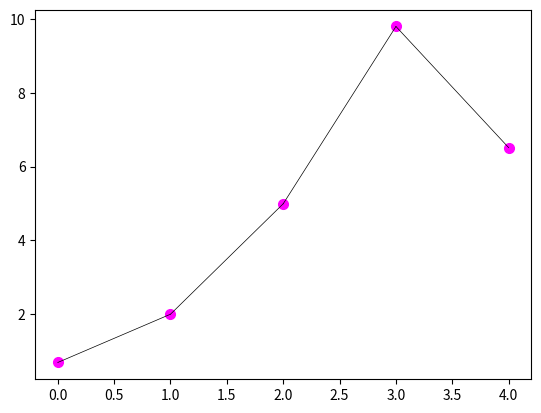
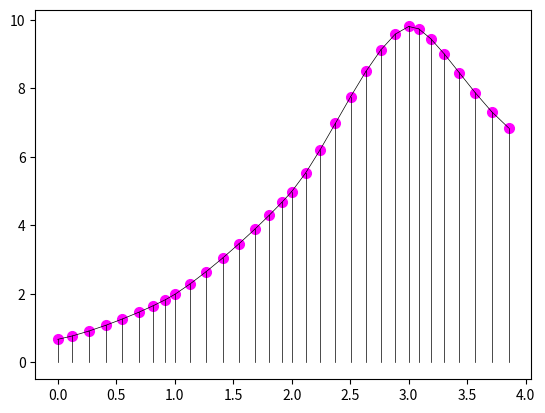

Write Python code to recreate these figures, in order.
"""
bezier interpolation
"""

import numpy as np
import matplotlib.pyplot as plt

#fix: http://stackoverflow.com/questions/25157838/drawing-half-arc-of-bezier-curve
#def DeCasteljau(poly, p0, p1, p2, p3, subdivide_limit = 0.5):
def DeCasteljau(poly, p0, p1, p2, p3, depth = 0):    
    #dist = np.linalg.norm(p0 - p3)

    if(depth >= 3):
    #if(dist <= subdivide_limit):
        poly.append(p0)  
    
    else:
        splitParam = 0.5;	# split into two equal lengths
        
        x0 = p0[0]
        y0 = p0[1]
        
        x1 = p1[0]
        y1 = p1[1]
        
        x2 = p2[0]
        y2 = p2[1] 
        
        x3 = p3[0]
        y3 = p3[1]
        
        x01 = (x1 - x0) * splitParam + x0
        x12 = (x2 - x1) * splitParam + x1
        x23 = (x3 - x2) * splitParam + x2
        
        y01 = (y1 - y0) * splitParam + y0
        y12 = (y2 - y1) * splitParam + y1
        y23 = (y3 - y2) * splitParam + y2		
        
        x012 = (x12 - x01) * splitParam + x01
        x123 = (x23 - x12) * splitParam + x12
        
        y012 = (y12 - y01) * splitParam + y01
        y123 = (y23 - y12) * splitParam + y12
        
        x0123 = (x123 - x012) * splitParam + x012
        y0123 = (y123 - y012) * splitParam + y012
        
        DeCasteljau(poly, np.array([x0, y0]),        np.array([x01, y01]),   np.array([x012, y012]), np.array([x0123, y0123]), depth + 1)
        DeCasteljau(poly, np.array([x0123,  y0123]), np.array([x123, y123]), np.array([x23, y23]),   np.array([x3, y3]), depth + 1)

def CurveToBezier(p0, p1, p2, p3, t_smooth_factor = 0.5):
    
    xc1 = (p0[0] + p1[0]) / 2.0	
    yc1 = (p0[1] + p1[1]) / 2.0
    xc2 = (p1[0] + p2[0]) / 2.0	
    yc2 = (p1[1] + p2[1]) / 2.0
    xc3 = (p2[0] + p3[0]) / 2.0	
    yc3 = (p2[1] + p3[1]) / 2.0
    
    len1 = np.sqrt((p1[0] - p0[0]) * (p1[0] - p0[0]) + (p1[1] - p0[1]) * (p1[1] - p0[1]))
    len2 = np.sqrt((p2[0] - p1[0]) * (p2[0] - p1[0]) + (p2[1] - p1[1]) * (p2[1] - p1[1]))
    len3 = np.sqrt((p3[0] - p2[0]) * (p3[0] - p2[0]) + (p3[1] - p2[1]) * (p3[1] - p2[1]))
    
    k1 = len1 / (len1 + len2)	
    k2 = len2 / (len2 + len3)
    
    xm1 = xc1 + (xc2 - xc1) * k1
    ym1 = yc1 + (yc2 - yc1) * k1
    xm2 = xc2 + (xc3 - xc2) * k2
    ym2 = yc2 + (yc3 - yc2) * k2
    
    cp0 = np.array([xm1 + (xc2 - xm1) * t_smooth_factor + p1[0] - xm1, ym1 + (yc2 - ym1) * t_smooth_factor + p1[1] - ym1])
    cp1 = np.array([xm2 + (xc2 - xm2) * t_smooth_factor + p2[0] - xm2, ym2 + (yc2 - ym2) * t_smooth_factor + p2[1] - ym2])

    return cp0, cp1
    

if __name__ == "__main__":
    
    N = 5
    y_data = np.random.rand(N) * 10
    x_data = np.arange(0, N, 1)
    
    initial_data = []
    # combine into 2d array
    for i in range(N):
        initial_data.append(np.array([float(x_data[i]), float(y_data[i])]))
    
    # draw initial data
    plt.figure(1)
    plt.clf()
    # draw points
    for i in range(N):
        plt.plot(initial_data[i][0], initial_data[i][1],'o', color="magenta", markersize=7)
    # draw lines
    for i in range(N-1):    
        plt.plot([initial_data[i][0], initial_data[i+1][0]], [initial_data[i][1], initial_data[i+1][1]], 'k-', lw=0.5)
    plt.show()
    
    
    interpolated_data = []
    for i in range(N-1):
        pt0 = np.array([i - 1, initial_data[i][1]])
        if(i > 0):
            pt0 = initial_data[i-1]
        
        pt1 = initial_data[i]
        pt2 = initial_data[i+1]
        
        pt3 = np.array([i + 2, initial_data[i+1][1]])
        if(i < N-2):
            pt3 = initial_data[i+2] 
            
        cp0, cp1 = CurveToBezier(pt0, pt1, pt2, pt3)
        
        DeCasteljau(interpolated_data, pt1, cp0, cp1, pt2)
        
    plt.figure(2)
    plt.clf()
    for i in interpolated_data:
        plt.plot(i[0], i[1],'o', color="magenta", markersize=7)
    for i in range(len(interpolated_data) - 1):    
        plt.plot([interpolated_data[i][0], interpolated_data[i+1][0]], [interpolated_data[i][1], interpolated_data[i+1][1]], 'k-', lw=0.5)
    for i in interpolated_data:
        plt.plot([i[0], i[0]], [0, i[1]], 'k-', lw=0.5)
    plt.show()